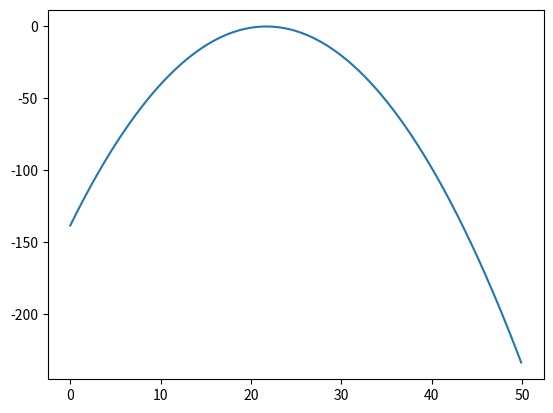

Write the Python code that produced this figure.


import numpy as np
import matplotlib.pyplot as plt


def geometric_projection(x, x0, deltax):
    xn = x0 + deltax*0.5
    return 1/deltax * (x - xn) * (xn - x)
    

def main():
    x = np.arange(0, 50, 0.1)
    lambd = np.arange(-0.3, 0.301, 0.01)
    x0 = 20
    deltax = 3.4

    # u1
    u1 = geometric_projection(x, x0, deltax)
    
    # u2
    # sigma = 0.1/(2*np.sqrt(2*np.log(2))) # where 0.1 is in nm
    # fact = 1/np.sqrt(2*np.pi*sigma)
    # b = 0.0647  # nm/km
    # u2 = np.zeros((lambd.size, x.size))
    # for i in range(lambd.size):
    #     u2[i,:] = fact*np.exp(-(1/(2*sigma**2))*(-lambd[i] - b*(x0 -x))**2)
        
    # print(u1.size, u2.shape)
    # u = u2*u1                   # 
    # print(u.shape)
    # plt.pcolormesh(lambd,x, u.T)
    # plt.colorbar()

    plt.plot(x, u1)
    plt.show()

    print("Hello from slit-illumination!")


if __name__ == "__main__":
    main()
